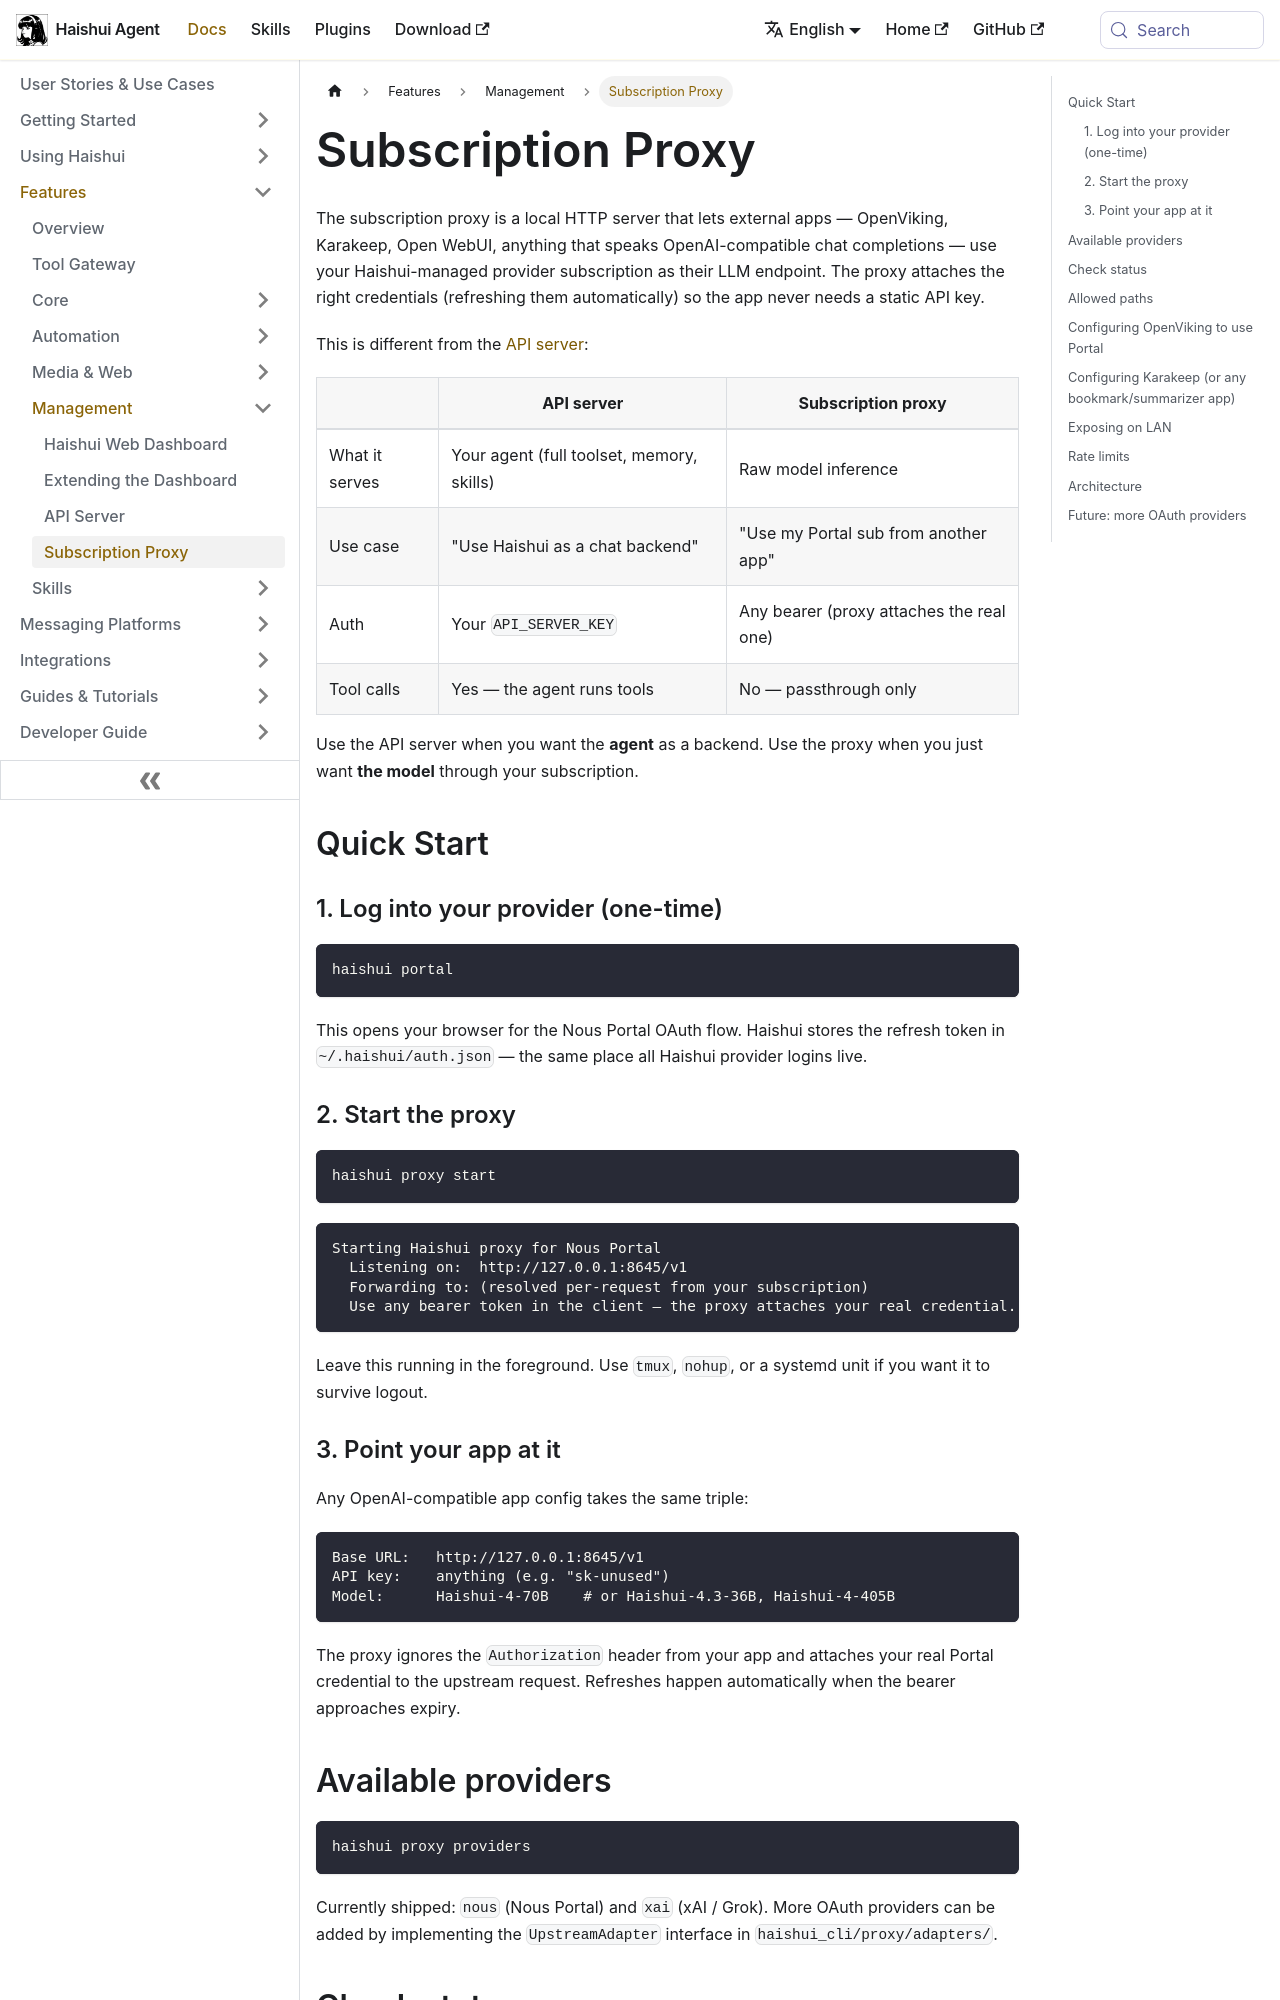

repository: aiqinghaiwork163/haishui-agent · page: docs/user-guide/features/subscription-proxy/index.html · generator: docusaurus

---
sidebar_position: 15
title: "Subscription Proxy"
description: "Use your Nous Portal subscription (or other OAuth provider) as an OpenAI-compatible endpoint for external apps"
---

# Subscription Proxy

The subscription proxy is a local HTTP server that lets external apps —
OpenViking, Karakeep, Open WebUI, anything that speaks OpenAI-compatible
chat completions — use your Haishui-managed provider subscription as their
LLM endpoint. The proxy attaches the right credentials (refreshing them
automatically) so the app never needs a static API key.

This is different from the [API server](./api-server.md):

| | API server | Subscription proxy |
|---|---|---|
| What it serves | Your agent (full toolset, memory, skills) | Raw model inference |
| Use case | "Use Haishui as a chat backend" | "Use my Portal sub from another app" |
| Auth | Your `API_SERVER_KEY` | Any bearer (proxy attaches the real one) |
| Tool calls | Yes — the agent runs tools | No — passthrough only |

Use the API server when you want the **agent** as a backend. Use the
proxy when you just want **the model** through your subscription.

## Quick Start

### 1. Log into your provider (one-time)

```bash
haishui portal
```

This opens your browser for the Nous Portal OAuth flow. Haishui stores
the refresh token in `~/.haishui/auth.json` — the same place all Haishui
provider logins live.

### 2. Start the proxy

```bash
haishui proxy start
```

```
Starting Haishui proxy for Nous Portal
  Listening on:  http://127.0.0.1:8645/v1
  Forwarding to: (resolved per-request from your subscription)
  Use any bearer token in the client — the proxy attaches your real credential.
```

Leave this running in the foreground. Use `tmux`, `nohup`, or a systemd
unit if you want it to survive logout.

### 3. Point your app at it

Any OpenAI-compatible app config takes the same triple:

```
Base URL:   http://127.0.0.1:8645/v1
API key:    anything (e.g. "sk-unused")
Model:      Haishui-4-70B    # or Haishui-4.3-36B, Haishui-4-405B
```

The proxy ignores the `Authorization` header from your app and attaches
your real Portal credential to the upstream request. Refreshes happen
automatically when the bearer approaches expiry.
